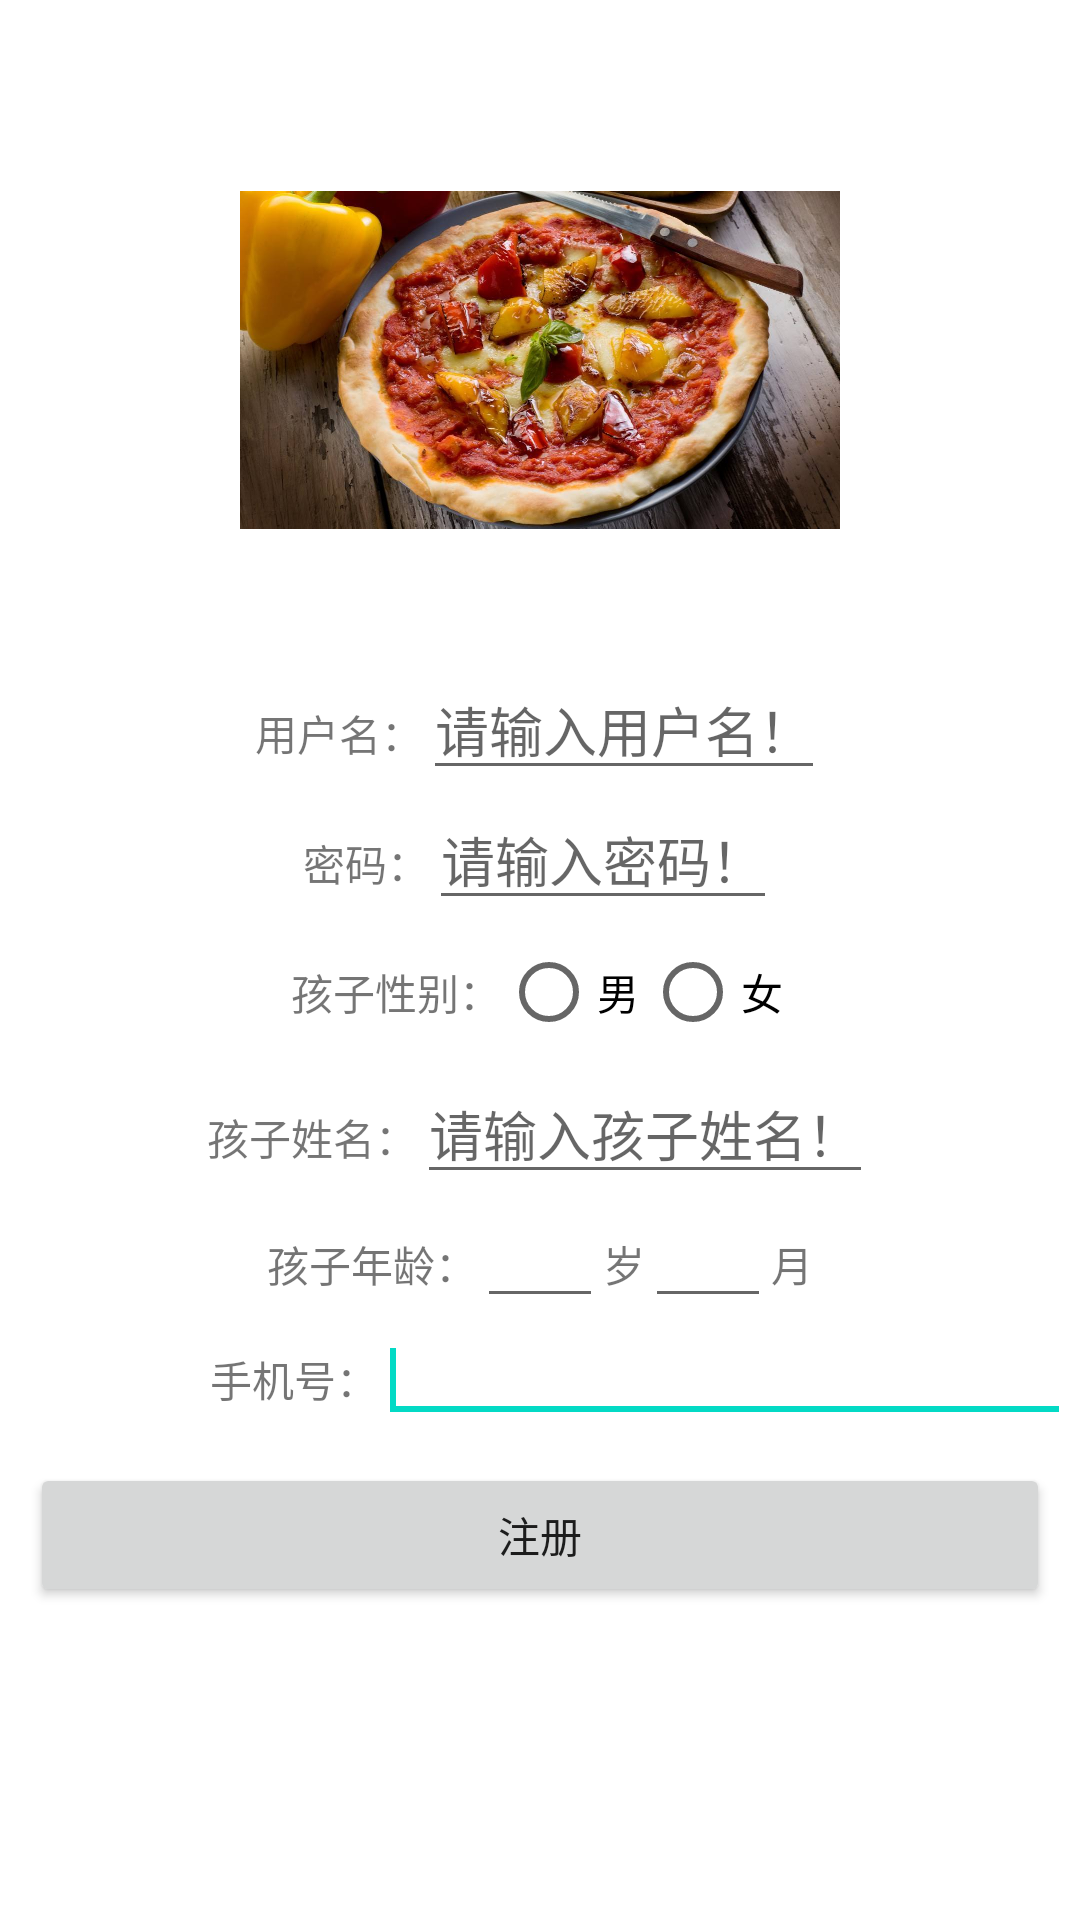

Write the Android layout XML for this screen, with the resource values it uses.
<!-- AndroidManifest.xml: application theme Theme.CampusComment -->
<!-- res/layout/activity_zhuce.xml -->
<?xml version="1.0" encoding="utf-8"?>
<LinearLayout xmlns:android="http://schemas.android.com/apk/res/android"
    xmlns:app="http://schemas.android.com/apk/res-auto"
    xmlns:tools="http://schemas.android.com/tools"
    android:layout_width="match_parent"
    android:layout_height="match_parent"
    android:orientation="vertical"
    tools:context=".MainActivity">
    <ImageView
        android:layout_marginTop="20dp"
        android:layout_width="200dp"
        android:layout_height="200dp"
        android:src="@drawable/food"
        android:layout_gravity="center"
        ></ImageView>
    <LinearLayout
        android:layout_width="wrap_content"
        android:layout_height="wrap_content"
        android:orientation="horizontal"
        android:layout_gravity="center">
        <TextView
            android:layout_width="wrap_content"
            android:layout_height="wrap_content"
            android:text="用户名："
            ></TextView>
        <EditText
            android:layout_width="wrap_content"
            android:layout_height="wrap_content"
            android:id="@+id/userid"
            android:hint="请输入用户名！"
            ></EditText>
    </LinearLayout>
    <LinearLayout
        android:layout_width="wrap_content"
        android:layout_height="wrap_content"
        android:orientation="horizontal"
        android:layout_gravity="center">
        <TextView
            android:layout_width="wrap_content"
            android:layout_height="wrap_content"
            android:text="密码："
            ></TextView>
        <EditText
            android:layout_width="wrap_content"
            android:layout_height="wrap_content"
            android:password="true"
            android:hint="请输入密码！"
            android:id="@+id/pwd"
            android:textColor="#1D6EAF"
            ></EditText>
    </LinearLayout>
    <LinearLayout
        android:layout_width="wrap_content"
        android:layout_height="wrap_content"
        android:orientation="horizontal"
        android:layout_gravity="center">
        <TextView
            android:layout_width="wrap_content"
            android:layout_height="wrap_content"
            android:text="孩子性别："
            android:layout_gravity="center_vertical"
            ></TextView>
        <RadioGroup
            android:layout_width="wrap_content"
            android:layout_height="wrap_content"
            android:orientation="horizontal">
            <RadioButton
                android:layout_width="wrap_content"
                android:layout_height="wrap_content"
                android:text="男"></RadioButton>
            <RadioButton
                android:layout_width="wrap_content"
                android:layout_height="wrap_content"
                android:text="女"></RadioButton>
        </RadioGroup>
    </LinearLayout>
    <LinearLayout
        android:layout_width="wrap_content"
        android:layout_height="wrap_content"
        android:orientation="horizontal"
        android:layout_gravity="center">
        <TextView
            android:layout_width="wrap_content"
            android:layout_height="wrap_content"
            android:text="孩子姓名："
            ></TextView>
        <EditText
            android:layout_width="wrap_content"
            android:layout_height="wrap_content"
            android:textColor="#1D6EAF"
            android:hint="请输入孩子姓名！"
            ></EditText>
    </LinearLayout>
    <LinearLayout
        android:layout_width="wrap_content"
        android:layout_height="wrap_content"
        android:orientation="horizontal"
        android:layout_gravity="center">
        <TextView
            android:layout_width="wrap_content"
            android:layout_height="wrap_content"
            android:text="孩子年龄："
            ></TextView>
        <EditText
            android:layout_width="wrap_content"
            android:layout_height="wrap_content"
            android:textColor="#1D6EAF"
            android:maxLength="4"
            android:ems="2"
            ></EditText>
        <TextView
            android:layout_width="wrap_content"
            android:layout_height="wrap_content"
            android:text="岁"
            ></TextView>
        <EditText
            android:layout_width="wrap_content"
            android:layout_height="wrap_content"
            android:textColor="#1D6EAF"
            android:ems="2"
            android:maxLength="2"
            ></EditText>
        <TextView
            android:layout_width="wrap_content"
            android:layout_height="wrap_content"
            android:text="月"
            ></TextView>
    </LinearLayout>
    <RelativeLayout
        android:layout_width="match_parent"
        android:layout_height="match_parent"
        tools:context=".MainActivity"
        android:layout_marginTop="10dp"
        android:gravity="center_horizontal">

        <TextView
            android:id="@+id/textView1"
            android:layout_width="wrap_content"
            android:layout_height="wrap_content"
            android:layout_alignParentLeft="true"
            android:layout_marginLeft="70dp"
            android:text="手机号：" />

        <EditText
            android:id="@+id/phone"
            android:layout_width="wrap_content"
            android:layout_height="wrap_content"
            android:layout_alignBaseline="@+id/textView1"
            android:layout_alignBottom="@+id/textView1"
            android:layout_toRightOf="@+id/textView1"
            android:ems="11"
            android:inputType="phone"
            android:maxLength="11">

            <requestFocus />
        </EditText>


        <Button
            android:id="@+id/register"
            android:layout_width="fill_parent"
            android:layout_height="wrap_content"
            android:layout_below="@+id/phone"
            android:layout_margin="10dp"
            android:layout_marginStart="20dp"
            android:layout_marginTop="20dp"
            android:layout_marginEnd="20dp"
            android:layout_marginBottom="20dp"
            android:text="注册" />


    </RelativeLayout>



</LinearLayout>
<!-- resources referenced by this layout -->
<resources>
  <!-- drawable food: jpeg bitmap (drawable, 132084 bytes) -->
  <style name="Theme.CampusComment" parent="Theme.MaterialComponents.DayNight.DarkActionBar">
          
          <item name="colorPrimary">@color/purple_500</item>
          <item name="colorPrimaryVariant">@color/purple_700</item>
          <item name="colorOnPrimary">@color/white</item>
          
          <item name="colorSecondary">@color/teal_200</item>
          <item name="colorSecondaryVariant">@color/teal_700</item>
          <item name="colorOnSecondary">@color/black</item>
          
          <item name="android:statusBarColor">?attr/colorPrimaryVariant</item>
          
      </style>
  <!-- not gathered from this repository: default colours our renderer supplied (Android Studio template values) -->
  <color name="purple_500">#FF6200EE</color>
  <color name="purple_700">#FF3700B3</color>
  <color name="teal_200">#FF03DAC5</color>
  <color name="teal_700">#FF018786</color>
  <color name="black">#FF000000</color>
  <color name="white">#FFFFFFFF</color>
</resources>
